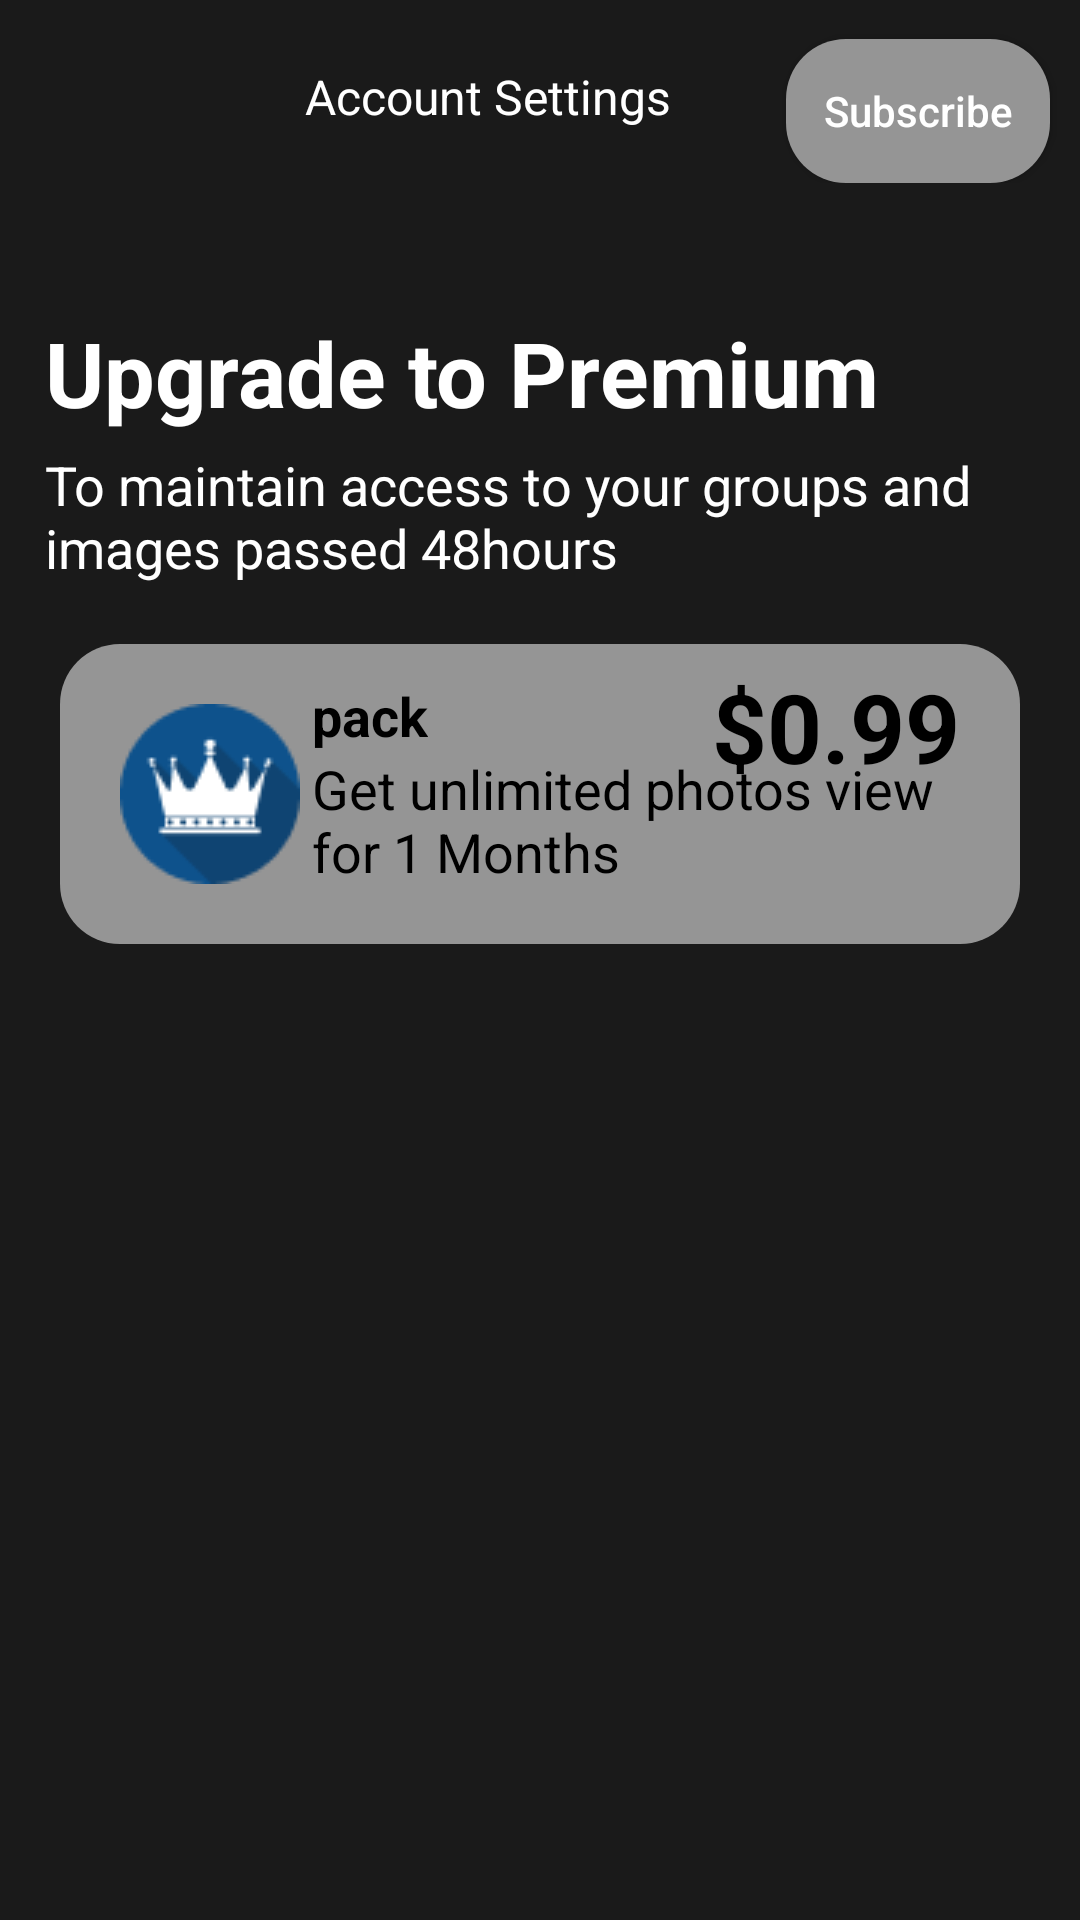

This screen was rendered from an Android layout file. Write that file and the resources it references.
<!-- AndroidManifest.xml: application theme Theme.PHOTOBOMB -->
<!-- res/layout/fragment_account_settings.xml -->
<?xml version="1.0" encoding="utf-8"?>
<androidx.constraintlayout.widget.ConstraintLayout xmlns:android="http://schemas.android.com/apk/res/android"
    xmlns:app="http://schemas.android.com/apk/res-auto"
    xmlns:tools="http://schemas.android.com/tools"
    android:layout_width="match_parent"
    android:layout_height="match_parent"
    android:background="@color/app_bg"
    tools:context=".Fragment.AccountSettings">

    <androidx.appcompat.widget.Toolbar
        android:id="@+id/toolbar"
        android:layout_width="match_parent"
        android:layout_height="wrap_content"
        android:background="@color/app_bg"
        android:fitsSystemWindows="true"
        android:minHeight="?attr/actionBarSize"
        app:layout_constraintEnd_toEndOf="parent"
        app:layout_constraintStart_toStartOf="parent"
        app:layout_constraintTop_toTopOf="parent"
        app:theme="@style/ThemeOverlay.AppCompat.Dark.ActionBar">

        <androidx.constraintlayout.widget.ConstraintLayout
            android:layout_width="match_parent"
            android:layout_height="wrap_content">

            <TextView
                android:layout_width="wrap_content"
                android:layout_height="wrap_content"
                android:text="Account Settings"
                android:textColor="@color/dark_text"
                android:textSize="16sp"
                app:layout_constraintBottom_toBottomOf="parent"
                app:layout_constraintEnd_toStartOf="@+id/subscribeButton"
                app:layout_constraintHorizontal_bias="0.691"
                app:layout_constraintStart_toStartOf="parent"
                app:layout_constraintTop_toTopOf="parent" />

            <androidx.appcompat.widget.AppCompatButton
                android:id="@+id/subscribeButton"
                style="@style/Log_button"
                android:layout_width="wrap_content"
                android:layout_height="wrap_content"
                android:layout_marginTop="10dp"
                android:layout_marginEnd="10dp"
                android:backgroundTint="@color/hint"
                android:text="Subscribe"
                android:textAllCaps="false"
                android:textColor="@color/dark_text"
                app:layout_constraintEnd_toEndOf="parent"
                app:layout_constraintTop_toTopOf="parent" />

        </androidx.constraintlayout.widget.ConstraintLayout>

    </androidx.appcompat.widget.Toolbar>

    <TextView
        android:id="@+id/textView5"
        android:layout_width="wrap_content"
        android:layout_height="wrap_content"
        android:text="Upgrade to Premium"
        android:textStyle="bold"
        android:textColor="@color/dark_text"
        android:textSize="30sp"
        android:layout_marginTop="40dp"
        android:layout_marginStart="15dp"
        app:layout_constraintStart_toStartOf="parent"
        app:layout_constraintTop_toBottomOf="@+id/toolbar" />

    <TextView
        android:id="@+id/textView6"
        android:layout_width="match_parent"
        android:layout_height="wrap_content"
        android:layout_marginStart="15dp"
        android:layout_marginTop="5dp"
        android:layout_marginEnd="30dp"
        android:text="@string/premium_description"
        android:textColor="@color/dark_text"
        android:textSize="18sp"
        app:layout_constraintEnd_toEndOf="parent"
        app:layout_constraintStart_toStartOf="parent"
        app:layout_constraintTop_toBottomOf="@+id/textView5" />

    <androidx.constraintlayout.widget.ConstraintLayout
        android:id="@+id/subscribeLayout"
        android:layout_width="match_parent"
        android:layout_height="100dp"
        android:layout_marginTop="20dp"
        style="@style/Log_button"
        android:backgroundTint="@color/hint"
        android:layout_marginHorizontal="20dp"
        app:layout_constraintEnd_toEndOf="parent"
        app:layout_constraintStart_toStartOf="parent"
        app:layout_constraintTop_toBottomOf="@+id/textView6">

        <ImageView
            android:id="@+id/imageView3"
            android:layout_width="wrap_content"
            android:layout_height="wrap_content"
            android:layout_marginStart="20dp"
            android:src="@drawable/premium_img"
            app:layout_constraintBottom_toBottomOf="parent"
            app:layout_constraintStart_toStartOf="parent"
            app:layout_constraintTop_toTopOf="parent" />

        <LinearLayout
            android:layout_width="wrap_content"
            android:layout_height="wrap_content"
            android:layout_marginStart="4dp"
            android:orientation="vertical"
            app:layout_constraintBottom_toBottomOf="parent"
            app:layout_constraintStart_toEndOf="@+id/imageView3"
            app:layout_constraintTop_toTopOf="parent"
            app:layout_constraintVertical_bias="0.387">

            <TextView
                android:layout_width="wrap_content"
                android:layout_height="wrap_content"
                android:text="pack"
                android:textColor="@color/black"
                android:textSize="18dp"
                android:textStyle="bold" />

            <TextView
                android:layout_width="wrap_content"
                android:layout_height="wrap_content"
                android:maxWidth="230dp"
                android:text="Get unlimited photos view for 1 Months"
                android:textColor="@color/black"
                android:textSize="18dp" />
        </LinearLayout>

        <TextView
            android:layout_width="wrap_content"
            android:layout_height="wrap_content"
            android:text="$0.99"
            android:textColor="@color/black"
            android:layout_marginTop="6dp"
            android:layout_marginEnd="20dp"
            android:textSize="32sp"
            android:textStyle="bold"
            app:layout_constraintEnd_toEndOf="parent"
            app:layout_constraintTop_toTopOf="parent" />

    </androidx.constraintlayout.widget.ConstraintLayout>



</androidx.constraintlayout.widget.ConstraintLayout>
<!-- resources referenced by this layout -->
<resources>
  <color name="app_bg">#1A1A1A</color>
  <color name="black">#FF000000</color>
  <color name="dark_text">#FFFFFF</color>
  <color name="hint">#959595</color>
  <!-- drawable premium_img: png bitmap (drawable, 2252 bytes) -->
  <string name="premium_description">To maintain access to your groups and images passed 48hours</string>
  <style name="Log_button">
          <item name="android:textColor">@color/text_heading</item>
          <item name="android:background">@drawable/button</item>
      </style>
  <style name="Theme.PHOTOBOMB" parent="Base.Theme.PHOTOBOMB">
  
  
          // for three dot menu
          <item name="popupMenuBackground">@drawable/popup_menu_bg</item>
  
          // for pop up menu for all kind of popUp
          <item name="android:popupMenuStyle">@style/popupBGStyle</item>
          <item name="android:textAppearanceSmallPopupMenu">@style/myPopupMenuTextAppearanceSmall</item>
          <item name="android:textAppearanceLargePopupMenu">@style/myPopupMenuTextAppearanceLarge</item>
  
      </style>
  <color name="text_heading">#FFFFFF</color>
  <!-- drawable button (drawable) -->
  <?xml version="1.0" encoding="utf-8"?>
  <selector xmlns:android="http://schemas.android.com/apk/res/android">
      <item>
          <shape android:shape="rectangle">
              <corners android:radius="20dp"/>
              <solid android:color="@color/button"/>
          </shape>
      </item>
  </selector>
  <style name="Base.Theme.PHOTOBOMB" parent="Theme.Material3.Light.NoActionBar">
          
          
      </style>
  <!-- drawable popup_menu_bg (drawable) -->
  <?xml version="1.0" encoding="utf-8"?>
  <selector xmlns:android="http://schemas.android.com/apk/res/android">
      <item>
          <shape android:shape="rectangle">
              <solid android:color="@color/drawerLayout"/>
              <corners android:topRightRadius="10dp"
                  android:bottomLeftRadius="35dp"
                  android:bottomRightRadius="35dp"
                  android:topLeftRadius="35dp"/>
          </shape>
      </item>
  </selector>
  <style name="popupBGStyle" parent="@style/TextAppearance.AppCompat.Widget.PopupMenu.Small">
          <item name="android:popupBackground">@drawable/popup_menu_bg</item>
          <item name="android:textColor">@color/white</item>
          <item name="android:itemTextAppearance">@color/white</item>
      </style>
  <style name="myPopupMenuTextAppearanceSmall" parent="@style/TextAppearance.AppCompat.Widget.PopupMenu.Small">
          <item name="android:textColor">#ffffff</item>
      </style>
  <style name="myPopupMenuTextAppearanceLarge" parent="@style/TextAppearance.AppCompat.Widget.PopupMenu.Large">
          <item name="android:textColor">#ffffff</item>
      </style>
  <color name="button">#51AEFE</color>
  <color name="drawerLayout">#303030</color>
  <color name="white">#FFFFFFFF</color>
</resources>
